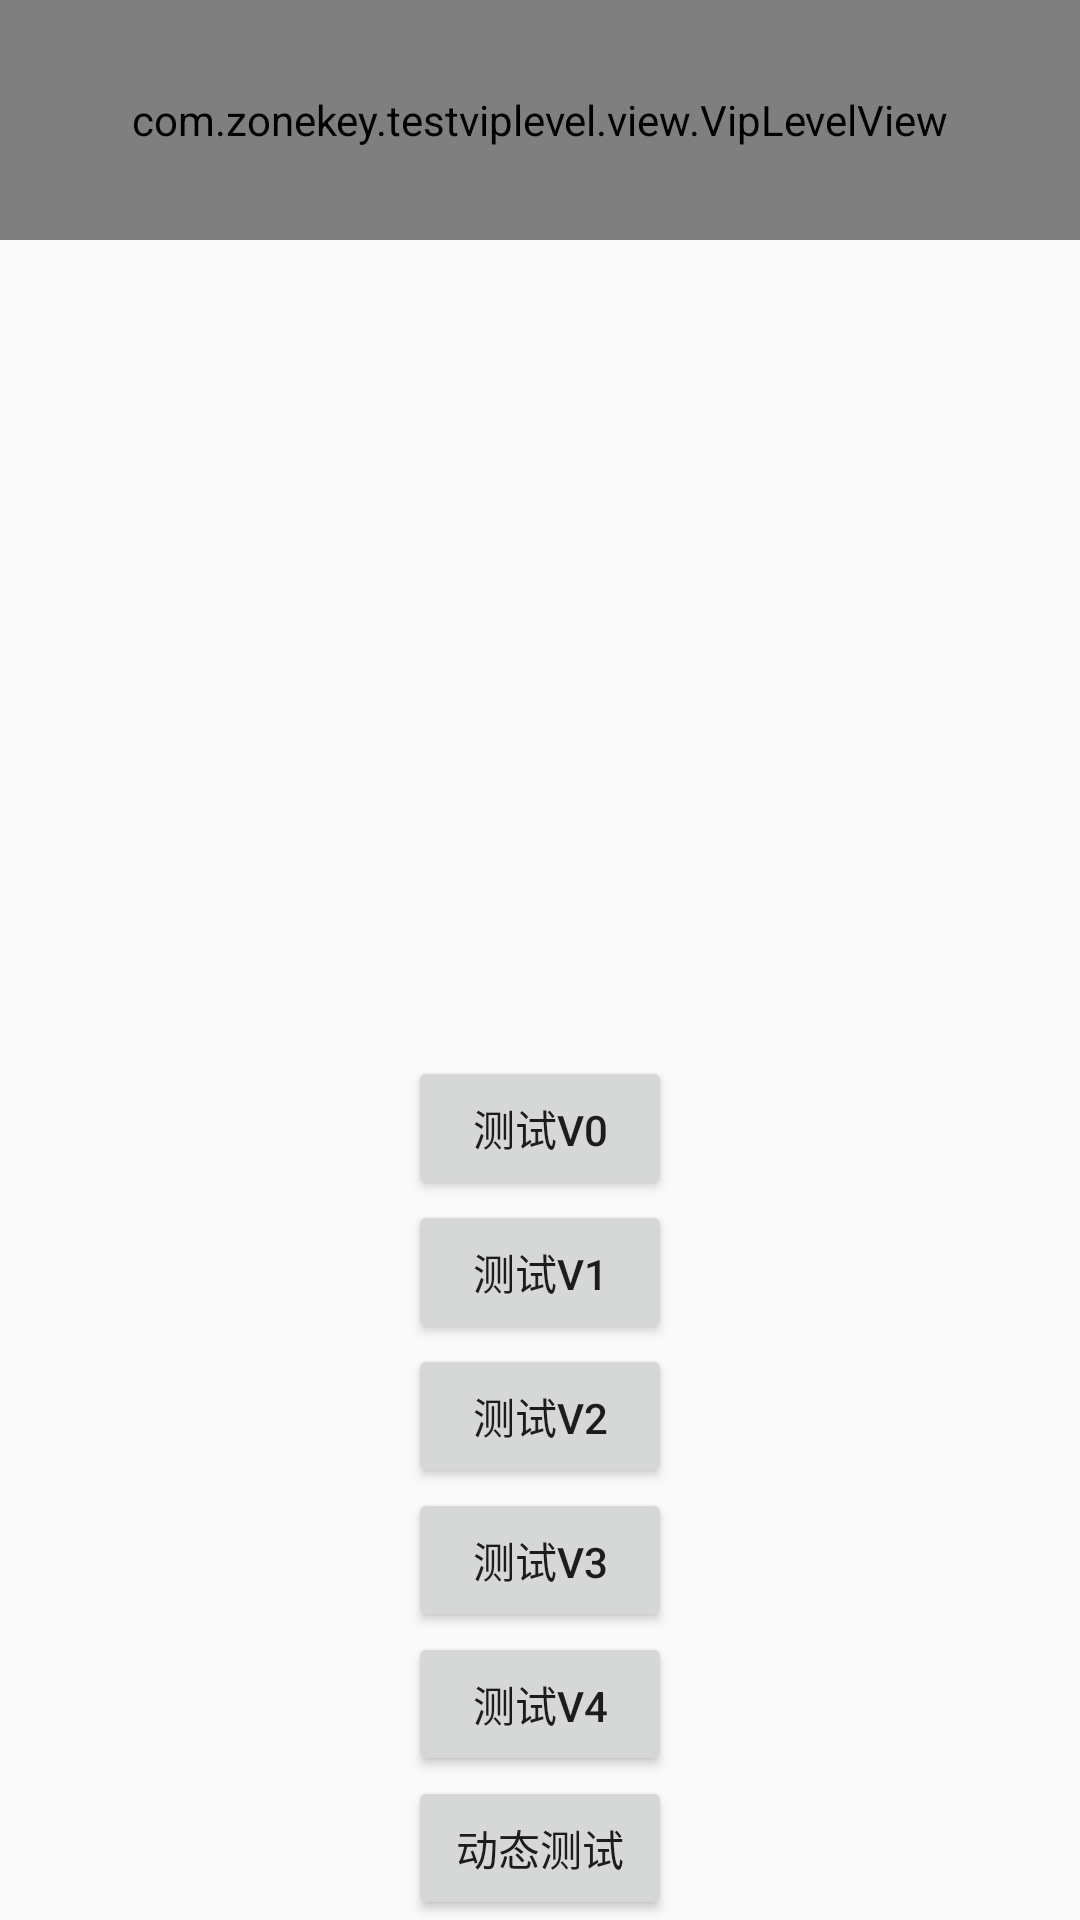

Android layout source for this screen:
<!-- AndroidManifest.xml: application theme AppTheme -->
<!-- res/layout/activity_main.xml -->
<?xml version="1.0" encoding="utf-8"?>
<RelativeLayout xmlns:android="http://schemas.android.com/apk/res/android"
    xmlns:app="http://schemas.android.com/apk/res-auto"
    xmlns:tools="http://schemas.android.com/tools"
    android:layout_width="match_parent"
    android:layout_height="match_parent"
    tools:context="com.zonekey.testviplevel.MainActivity">

    <com.zonekey.testviplevel.view.VipLevelView
        android:id="@+id/vip_level_view"
        android:layout_width="match_parent"
        android:layout_height="80dp"></com.zonekey.testviplevel.view.VipLevelView>

    <LinearLayout
        android:layout_width="wrap_content"
        android:layout_height="wrap_content"
        android:layout_alignParentBottom="true"
        android:layout_centerHorizontal="true"
        android:orientation="vertical">

        <android.support.v7.widget.AppCompatButton
            android:id="@+id/btn_test0"
            android:layout_width="wrap_content"
            android:layout_height="wrap_content"
            android:layout_centerInParent="true"
            android:text="测试v0" />

        <android.support.v7.widget.AppCompatButton
            android:id="@+id/btn_test1"
            android:layout_width="wrap_content"
            android:layout_height="wrap_content"
            android:layout_centerInParent="true"
            android:text="测试v1" />

        <android.support.v7.widget.AppCompatButton
            android:id="@+id/btn_test2"
            android:layout_width="wrap_content"
            android:layout_height="wrap_content"
            android:layout_centerInParent="true"
            android:text="测试v2" />

        <android.support.v7.widget.AppCompatButton
            android:id="@+id/btn_test3"
            android:layout_width="wrap_content"
            android:layout_height="wrap_content"
            android:layout_centerInParent="true"
            android:text="测试v3" />

        <android.support.v7.widget.AppCompatButton
            android:id="@+id/btn_test4"
            android:layout_width="wrap_content"
            android:layout_height="wrap_content"
            android:layout_centerInParent="true"
            android:text="测试v4" />
        <android.support.v7.widget.AppCompatButton
            android:id="@+id/btn_test_move_level"
            android:layout_width="wrap_content"
            android:layout_height="wrap_content"
            android:layout_centerInParent="true"
            android:text="动态测试" />
    </LinearLayout>

</RelativeLayout>
<!-- resources referenced by this layout -->
<resources>
  <style name="AppTheme" parent="Theme.AppCompat.Light.DarkActionBar">
          
          <item name="colorPrimary">@color/colorPrimary</item>
          <item name="colorPrimaryDark">@color/colorPrimaryDark</item>
          <item name="colorAccent">@color/colorAccent</item>
      </style>
  <!-- not gathered from this repository: default colours our renderer supplied (Android Studio template values) -->
  <color name="colorPrimary">#FF6200EE</color>
  <color name="colorPrimaryDark">#FF3700B3</color>
  <color name="colorAccent">#FF03DAC5</color>
</resources>
